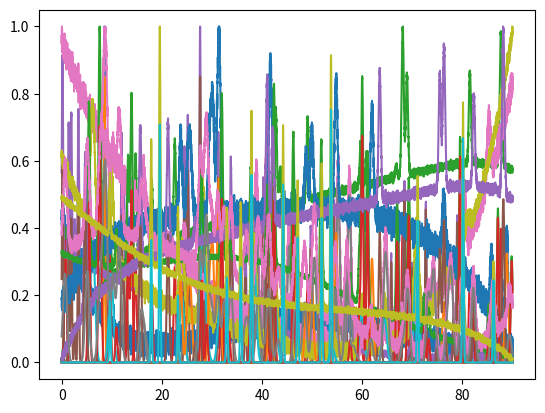

This figure's Python source:
import numpy as np
import random
import matplotlib.pyplot as plt

N = 9018
start_x = 0
end_x = 90
pattern_x = np.linspace(0, 90, N)

max_peaks_per_sample = 50  # max number of peaks per sample
polynomial_degree = 6
polymomial_parameters_range = 1.0

min_peak_height = 0.005


def generate_background_and_noise():

    xs = np.linspace(-1.0, 1.0, N)
    coefficients = [
        random.uniform(-polymomial_parameters_range, polymomial_parameters_range)
        for _ in range(0, polynomial_degree)
    ]

    ys = sum(coefficient * xs ** (n + 1) for n, coefficient in enumerate(coefficients))

    ys -= np.min(ys)

    # fluct_noise_level_max = 1.0
    # ys *= np.random.normal(N) * fluct_noise_level_max

    # TODO: Implement signal-to-noise ratio as in paper

    base_noise_level_max = 0.05
    base_noise_level_min = 0.01
    noise_level = np.random.uniform(low=base_noise_level_min, high=base_noise_level_max)
    ys += np.random.normal(size=N) * noise_level

    ys -= np.min(ys)

    return ys


def theta_rel(theta):
    return (theta - start_x) / (end_x - start_x)


def f_step_up(theta, h, alpha, theta_rel_step):
    return h * (1 / (1 + np.exp(alpha * (theta_rel(theta) - theta_rel_step))))


def f_step_down(theta, h, alpha, theta_rel_step):
    return h * (1 - (1 / (1 + np.exp(alpha * (theta_rel(theta) - theta_rel_step)))))


def f_polynomial(theta, n_max, alpha_n):
    return np.abs(
        np.sum([alpha_n[i] * theta_rel(theta) ** i for i in range(0, n_max + 1)])
    )


def f_bump(theta, h, n):
    return h * (n * theta_rel(theta)) ** 2 * np.exp(-1 * n * theta_rel(theta))


def trunc_normal(min, max, mean, std):
    while True:
        value = np.random.normal(mean, std)

        if value > min and value < max:
            return value
        else:
            continue


def generate_background_and_noise_paper():

    diffractogram = np.zeros(N)

    # TODO: find potentially better way of handling noise
    # patterns go from 0 to 1
    # diffractogram += np.random.uniform(0.0002, 0.002, N)

    choices = [1 if x < 0.5 else 0 for x in np.random.uniform(size=4)]
    T = 0.1 / np.sum(choices)

    if choices[0]:
        diffractogram += f_step_up(
            pattern_x,
            trunc_normal(0, T, T / 3, T / 7),
            np.random.uniform(10, 60),
            np.random.uniform(0, 1 / 7),
        )

    if choices[1]:
        diffractogram += f_step_down(
            pattern_x,
            trunc_normal(0, T, T / 3, T / 7),
            np.random.uniform(10, 60),
            np.random.uniform(1 - 1 / 7, 1),
        )

    if choices[2]:
        n_max = np.random.randint(0, 5)
        alpha_n = np.zeros(n_max + 1)
        for i, alpha in enumerate(alpha_n):
            if np.random.uniform() < 0.5:
                alpha_n[i] = 3 * T / (2 * (n_max + 1)) * np.random.uniform(-1, 1)

        diffractogram += f_polynomial(pattern_x, n_max, alpha_n)

    if choices[3]:
        diffractogram += f_bump(
            pattern_x,
            trunc_normal(0, 3 * T / 5, 2 * T / 5, 3 * T / 35),
            np.random.uniform(40, 70),
        )

    return diffractogram


def convert_to_discrete(peak_positions, peak_sizes):
    peak_info_disc = np.zeros(N)
    peak_size_disc = np.zeros(N)

    for i, peak_pos in enumerate(peak_positions):
        index = np.argwhere(pattern_x < peak_pos)[-1]
        peak_info_disc[index] += 1
        peak_size_disc[index] += peak_sizes[i]

    return peak_info_disc, peak_size_disc


def generate_samples(N=128, mode="removal", plot=False):

    xs_all = []
    ys_all = []

    for i in range(0, N):

        background_noise = generate_background_and_noise()
        # ys_altered = generate_background_and_noise_paper()

        ys_altered = background_noise

        ys_unaltered = np.zeros(len(pattern_x))

        sigma = random.uniform(0.1, 0.5)
        peak_positions = []
        peak_sizes = []

        for j in range(0, random.randint(1, max_peaks_per_sample)):

            mean = random.uniform(0, 90)

            peak_positions.append(mean)

            peak_size = random.uniform(min_peak_height, 1)
            peak = (
                1
                / (sigma * np.sqrt(2 * np.pi))
                * np.exp(-1 / (2 * sigma ** 2) * (pattern_x - mean) ** 2)
            ) * peak_size

            peak_sizes.append(peak_size)

            ys_altered += peak
            ys_unaltered += peak

        scaler = np.max(ys_altered)
        ys_altered /= scaler
        ys_unaltered /= scaler

        if plot:
            plt.plot(pattern_x, ys_altered)
            plt.plot(pattern_x, ys_unaltered)
            plt.show()

        if mode == "removal":

            xs_all.append(ys_altered)
            ys_all.append(ys_unaltered)

        elif mode == "info":

            peak_info_disc, peak_size_disc = convert_to_discrete(
                peak_positions, peak_sizes
            )

            xs_all.append(ys_altered)
            ys_all.append(peak_info_disc)

    return np.array(xs_all), np.array(ys_all)


if __name__ == "__main__":
    generate_samples(10, plot=True)
